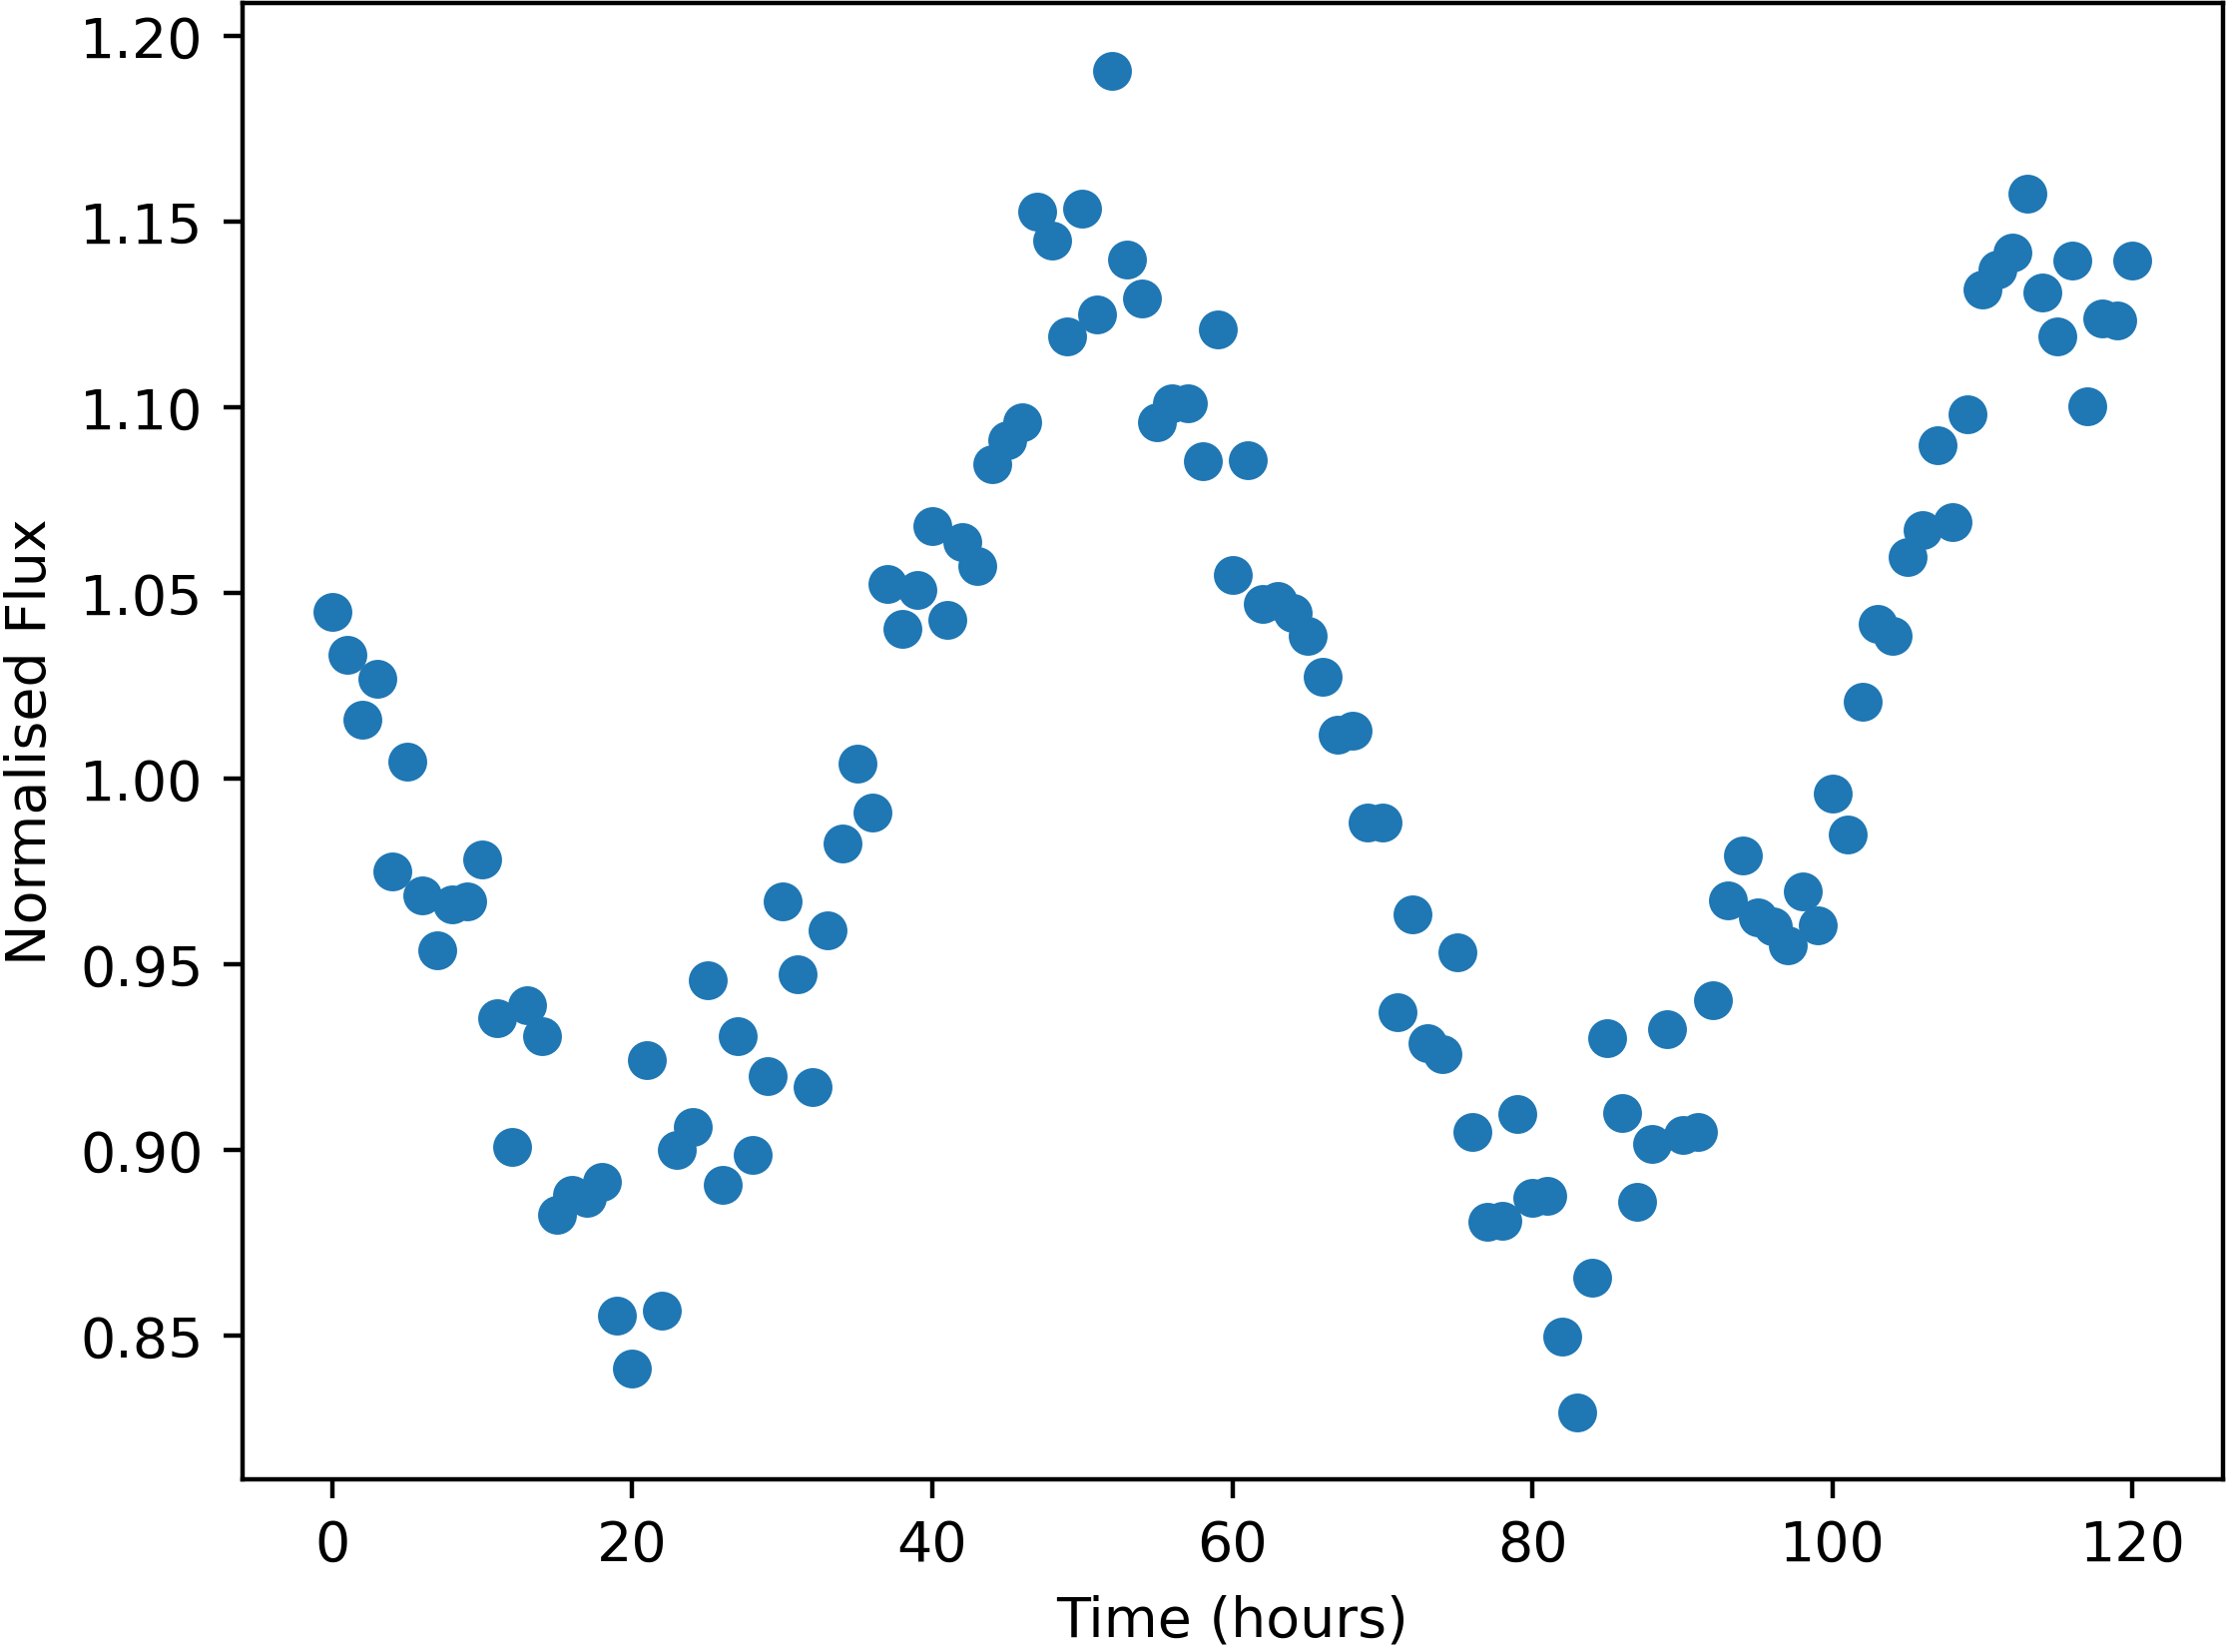

Data behind this chart, as committed beside it:
Time, NormalisedFlux
0.0, 1.045
1.0, 1.033
2.0, 1.016
3.0, 1.027
4.0, 0.9751
5.0, 1.005
6.0, 0.9686
7.0, 0.9539
8.0, 0.9662
9.0, 0.9671
10.0, 0.9782
11.0, 0.9355
12.0, 0.9008
13.0, 0.9391
14.0, 0.9308
15.0, 0.8826
16.0, 0.8881
17.0, 0.8872
18.0, 0.8914
19.0, 0.8556
20.0, 0.8413
21.0, 0.9243
22.0, 0.8568
23.0, 0.9001
24.0, 0.9062
25.0, 0.9458
26.0, 0.8906
27.0, 0.9308
28.0, 0.8987
29.0, 0.92
30.0, 0.967
31.0, 0.9475
32.0, 0.9169
33.0, 0.9591
34.0, 0.9826
35.0, 1.004
36.0, 0.9908
37.0, 1.053
38.0, 1.04
39.0, 1.051
40.0, 1.068
41.0, 1.043
42.0, 1.064
43.0, 1.057
44.0, 1.085
45.0, 1.091
46.0, 1.096
47.0, 1.153
48.0, 1.145
49.0, 1.119
50.0, 1.154
51.0, 1.125
52.0, 1.191
53.0, 1.14
54.0, 1.129
55.0, 1.096
56.0, 1.101
57.0, 1.101
58.0, 1.086
59.0, 1.121
... 61 more rows
